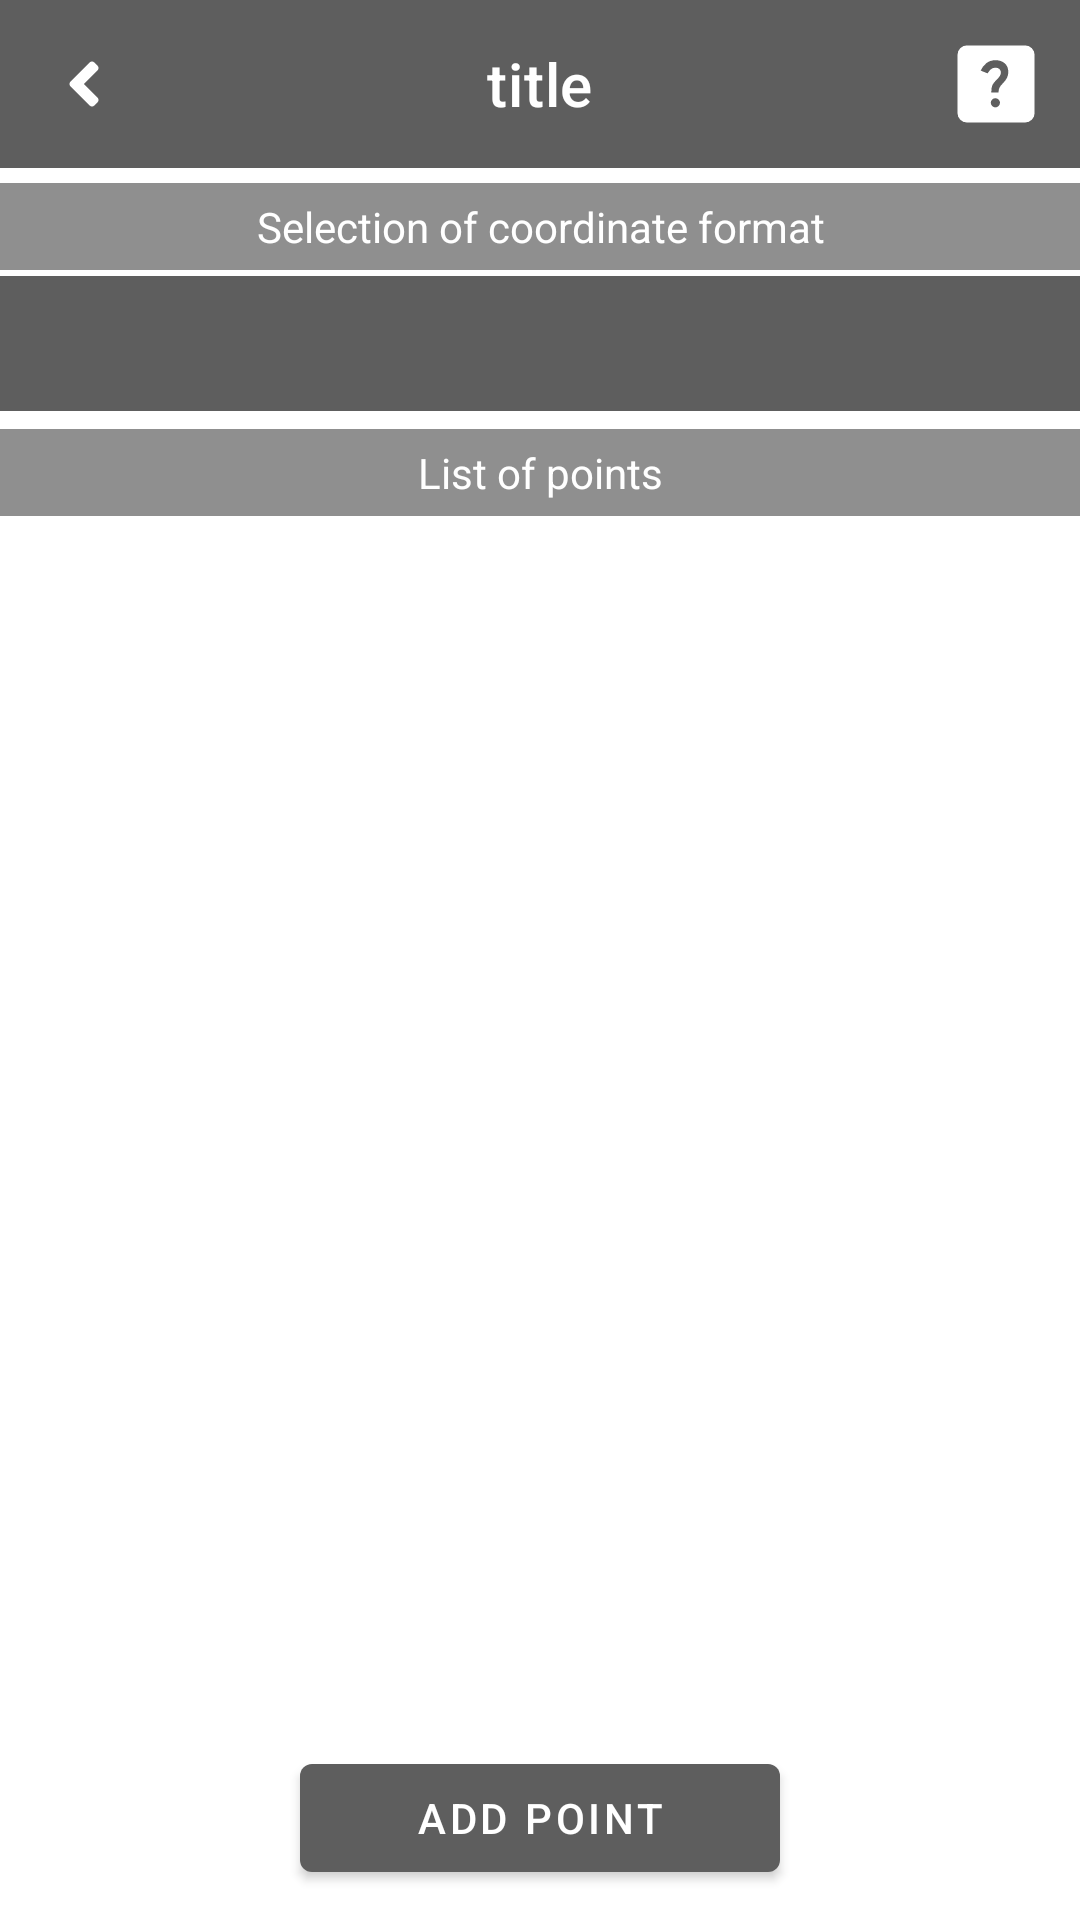

Reconstruct the res/layout file that produces this screen, plus the resources it refers to.
<!-- AndroidManifest.xml: application theme AppTheme -->
<!-- res/layout/activity_database.xml -->
<?xml version="1.0" encoding="utf-8"?>
<androidx.constraintlayout.widget.ConstraintLayout xmlns:android="http://schemas.android.com/apk/res/android"
    xmlns:app="http://schemas.android.com/apk/res-auto"
    xmlns:tools="http://schemas.android.com/tools"
    android:layout_width="match_parent"
    android:layout_height="match_parent"
    tools:context=".activities.points.DatabaseActivity">

    <include
        android:id="@+id/include9"
        layout="@layout/top_panel"
        app:layout_constraintEnd_toEndOf="parent"
        app:layout_constraintStart_toStartOf="parent"
        app:layout_constraintTop_toTopOf="parent" />

    <LinearLayout
        android:id="@+id/topPanelDatabaseLayout"
        android:layout_width="match_parent"
        android:layout_height="wrap_content"
        android:orientation="vertical"
        android:layout_marginTop="5sp"
        app:layout_constraintEnd_toEndOf="parent"
        app:layout_constraintStart_toStartOf="parent"
        app:layout_constraintTop_toBottomOf="@+id/include9">

        <TextView
            android:id="@+id/formatText"
            style="@style/info_text"
            android:text="@string/str_database_activity_format_info_text" />

        <LinearLayout style="@style/block_text"
            android:layout_marginTop="2dp">

            <Spinner
                android:id="@+id/formatSpinner"
                style="@style/child_block_text" />

        </LinearLayout>

        <TextView
            android:id="@+id/pointsListText"
            android:layout_marginTop="5dp"
            style="@style/info_text"
            android:text="@string/str_database_activity_list_info_text" />

    </LinearLayout>

    <HorizontalScrollView
        android:id="@+id/pointsTableDatabaseHorizontalScrollView"
        android:layout_width="match_parent"
        android:layout_height="0dp"
        android:layout_marginTop="5sp"
        app:layout_constraintBottom_toTopOf="@+id/bottomPanelDatabaseLayout"
        app:layout_constraintEnd_toEndOf="parent"
        app:layout_constraintStart_toStartOf="parent"
        app:layout_constraintTop_toBottomOf="@+id/topPanelDatabaseLayout">

        <LinearLayout
            android:layout_width="wrap_content"
            android:layout_height="match_parent"
            android:orientation="vertical">

            <LinearLayout
                android:id="@+id/headerDatabaseLayout"
                android:layout_width="wrap_content"
                android:layout_height="wrap_content"
                android:background="#5E5E5E"
                android:orientation="horizontal">

                <CheckBox
                    android:id="@+id/headerDatabaseCheckBox"
                    android:layout_width="wrap_content"
                    android:layout_height="wrap_content"
                    android:visibility="gone" />

            </LinearLayout>

            <androidx.recyclerview.widget.RecyclerView
                android:id="@+id/pointsDatabaseRecyclerView"
                android:layout_width="wrap_content"
                android:layout_height="match_parent"
                android:orientation="horizontal" />
        </LinearLayout>
    </HorizontalScrollView>

    <LinearLayout
        android:id="@+id/bottomPanelDatabaseLayout"
        style="@style/horizontal_block"
        android:gravity="center"
        app:layout_constraintBottom_toBottomOf="parent"
        app:layout_constraintStart_toStartOf="parent"
        app:layout_constraintTop_toBottomOf="@+id/pointsTableDatabaseHorizontalScrollView">

        <com.google.android.material.button.MaterialButton
            android:id="@+id/addPointDatabaseBtn"
            android:layout_width="160dp"
            android:layout_height="wrap_content"
            android:text="@string/str_database_activity_add_btn_text" />

        <com.google.android.material.button.MaterialButton
            android:id="@+id/deletePointDatabaseBtn"
            android:layout_width="160dp"
            android:layout_height="wrap_content"
            android:layout_marginEnd="5dp"
            android:text="@string/str_database_activity_delete_btn_text"
            android:visibility="gone" />

        <com.google.android.material.button.MaterialButton
            android:id="@+id/cancelPointDatabaseBtn"
            android:layout_width="160dp"
            android:layout_height="wrap_content"
            android:layout_marginStart="5dp"
            android:text="@string/str_database_activity_cancel_btn_text"
            android:visibility="gone" />
    </LinearLayout>

</androidx.constraintlayout.widget.ConstraintLayout>
<!-- res/layout/top_panel.xml (included above) -->
<?xml version="1.0" encoding="utf-8"?>


<com.google.android.material.appbar.AppBarLayout
    xmlns:android="http://schemas.android.com/apk/res/android"
    xmlns:app="http://schemas.android.com/apk/res-auto"
    android:layout_width="match_parent"
    android:layout_height="wrap_content">

    <com.google.android.material.appbar.MaterialToolbar
        android:id="@+id/topToolbar"
        style="@style/topNavigation"
        app:titleCentered="true"
        android:layout_width="match_parent"
        android:layout_height="wrap_content"
        app:navigationIcon="@drawable/ic_back"
        app:title="title" />

</com.google.android.material.appbar.AppBarLayout>
<!-- resources referenced by this layout -->
<resources>
  <!-- drawable ic_back (drawable) -->
  <vector xmlns:android="http://schemas.android.com/apk/res/android"
      android:width="12dp"
      android:height="24dp"
      android:viewportWidth="256"
      android:viewportHeight="512">
      <path
          android:fillColor="@color/white"
          android:pathData="M31.7,239l136,-136c9.4,-9.4 24.6,-9.4 33.9,0l22.6,22.6c9.4,9.4 9.4,24.6 0,33.9L127.9,256l96.4,96.4c9.4,9.4 9.4,24.6 0,33.9L201.7,409c-9.4,9.4 -24.6,9.4 -33.9,0l-136,-136c-9.5,-9.4 -9.5,-24.6 -0.1,-34z" />
  </vector>
  <string name="str_database_activity_add_btn_text">Add point</string>
  <string name="str_database_activity_cancel_btn_text">Cancel</string>
  <string name="str_database_activity_delete_btn_text">Delete</string>
  <string name="str_database_activity_format_info_text">Selection of coordinate format</string>
  <string name="str_database_activity_list_info_text">List of points</string>
  <style name="block_text">
          <item name="android:layout_height">45dp</item>
          <item name="android:layout_width">match_parent</item>
          <item name="android:layout_marginBottom">1dp</item>
          <item name="android:orientation">horizontal</item>
      </style>
  <style name="child_block_text">
          <item name="android:textSize">14sp</item>
  
          <item name="android:padding">5dp</item>
          <item name="android:gravity">center_vertical</item>
          <item name="android:textColor">@color/white</item>
          <item name="android:inputType">textCapSentences</item>
          <item name="android:maxLines">1</item>
          <item name="android:layout_width">match_parent</item>
          <item name="android:layout_height">match_parent</item>
          <item name="android:background">#5E5E5E</item>
      </style>
  <style name="horizontal_block">
          <item name="android:layout_height">wrap_content</item>
          <item name="android:layout_width">match_parent</item>
          <item name="android:layout_marginBottom">10dp</item>
          <item name="android:orientation">horizontal</item>
      </style>
  <style name="info_text">
          <item name="android:textColor">@color/white</item>
          <item name="android:textSize">14sp</item>
          <item name="android:padding">5dp</item>
          <item name="android:gravity">center</item>
          <item name="android:inputType">text</item>
          <item name="android:enabled">false</item>
          <item name="android:layout_width">match_parent</item>
          <item name="android:layout_height">wrap_content</item>
          <item name="android:singleLine">true</item>
          <item name="android:background">#8F8F8F</item>
      </style>
  <style name="topNavigation">
          <item name="android:layout_width">match_parent</item>
          <item name="android:layout_height">wrap_content</item>
          <item name="labelVisibilityMode">unlabeled</item>
          <item name="android:background">#5E5E5E</item>
          <item name="menu">@menu/nav_menu</item>
          <item name="titleTextColor">@color/white</item>
          <item name="layout_constraintTop_toTopOf">parent</item>
      </style>
  <style name="AppTheme" parent="Theme.MaterialComponents.Light.NoActionBar">
          
          <item name="colorPrimary">#5E5E5E</item>
          <item name="colorPrimaryDark">#4C4C4C</item>
      </style>
  <!-- not gathered from this repository: default colours our renderer supplied (Android Studio template values) -->
  <color name="white">#FFFFFFFF</color>
</resources>
